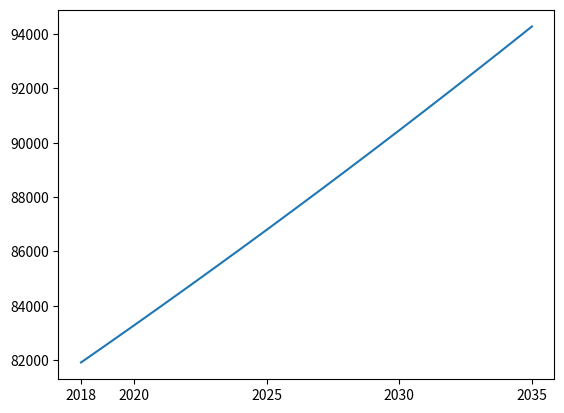

Write Python code to recreate this figure.
import matplotlib.pyplot as graph

jinkou = []

x = 81245
r = 81245/80576
for i in range(2018, 2036):
    x = int(x * r)
    jinkou.append(x)
print(x)
graph.plot(range(2018,2036), jinkou)
graph.xticks([2018, 2020, 2025, 2030, 2035])
graph.show()